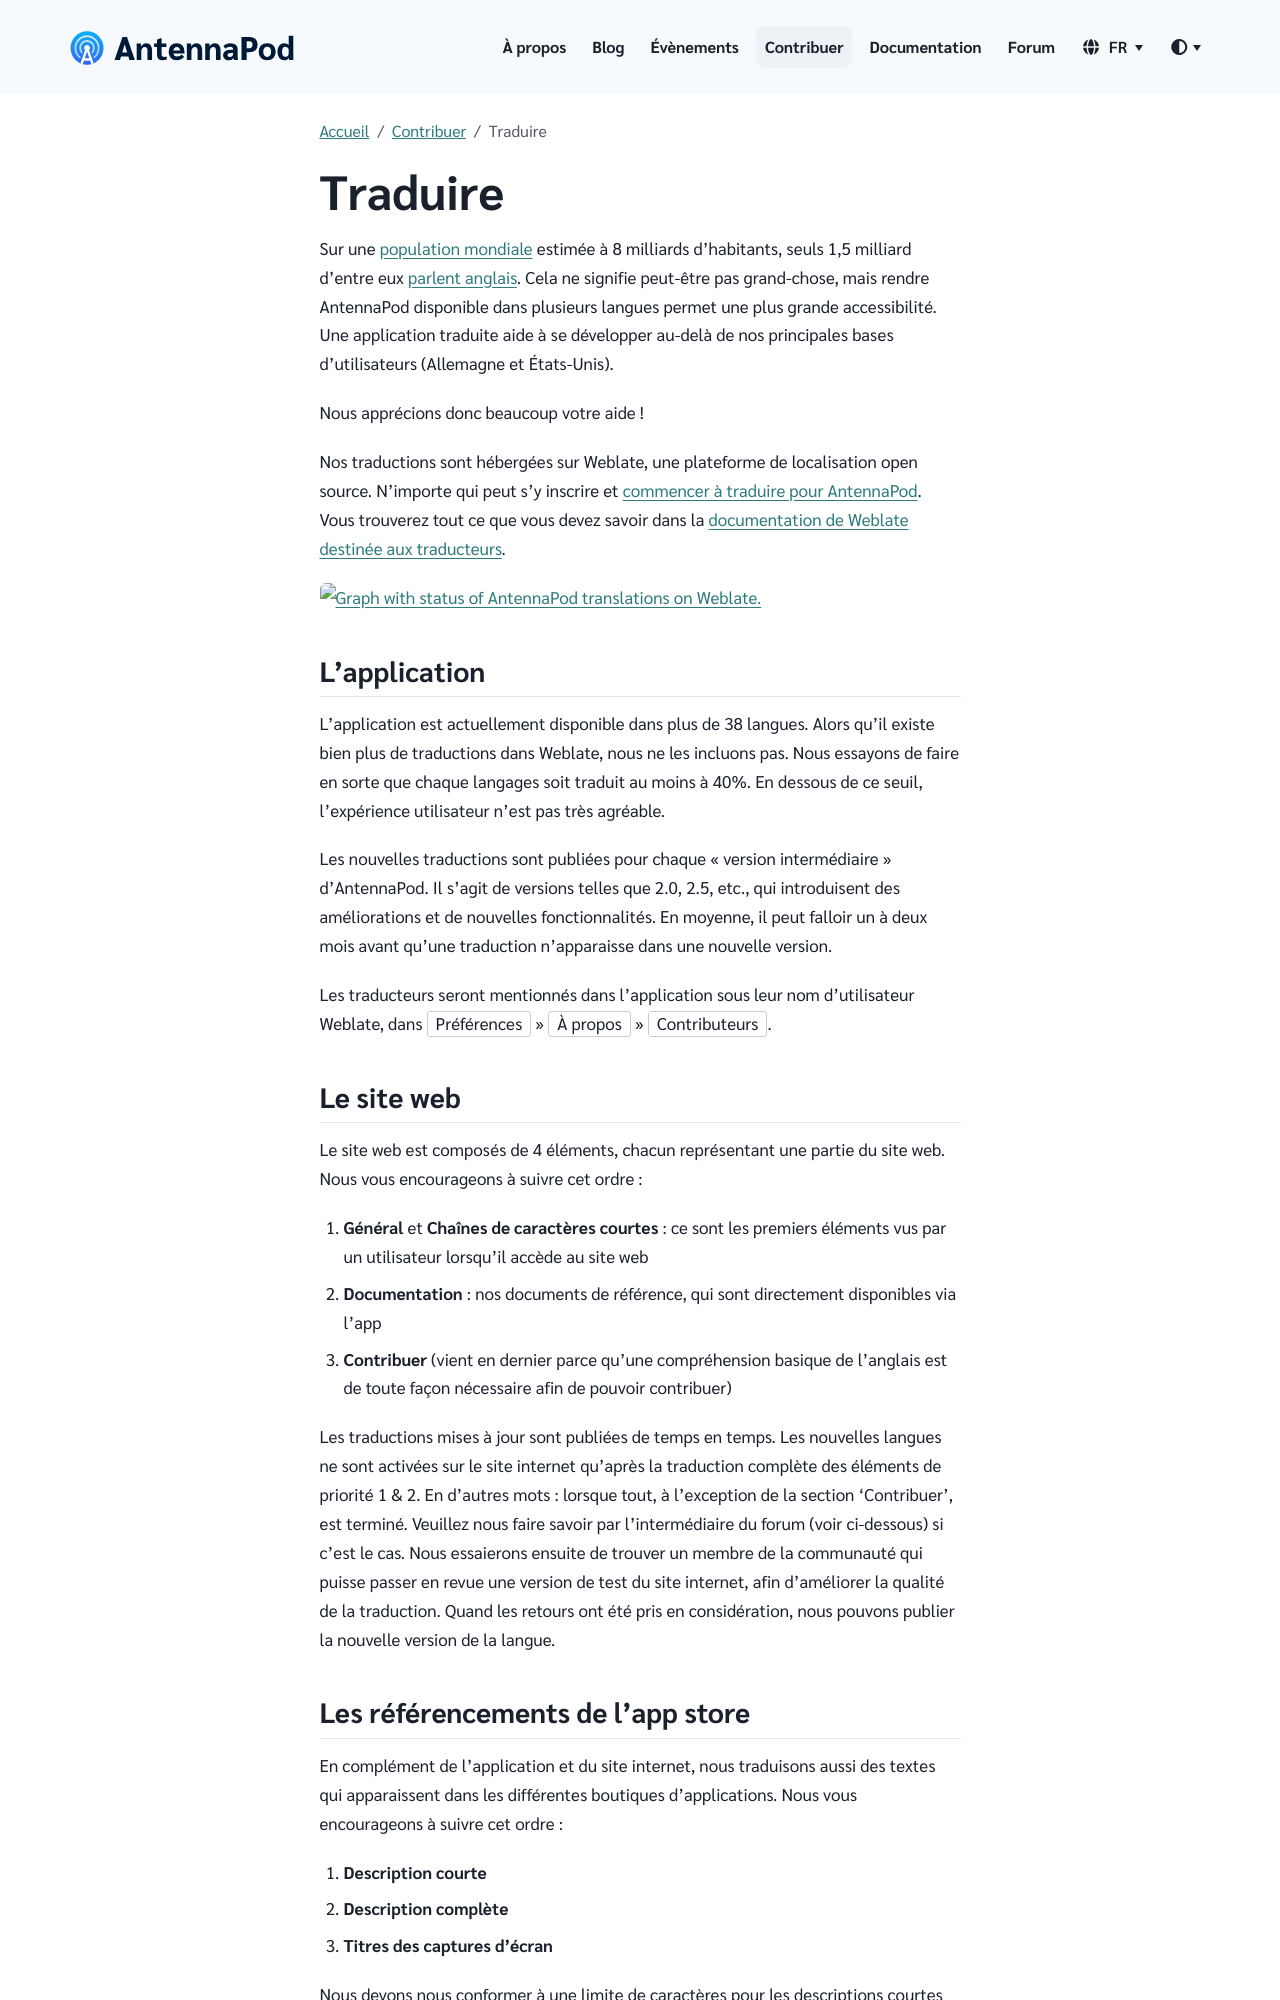

repository: AntennaPod/antennapod.github.io · page: fr/contribute/translate.html · generator: jekyll

Sur une [population mondiale](https://en.wikipedia.org/wiki/World_population) estimée à 8 milliards d'habitants, seuls 1,5 milliard d'entre eux [parlent anglais](https://www.ethnologue.com/insights/ethnologue200/). Cela ne signifie peut-être pas grand-chose, mais rendre AntennaPod disponible dans plusieurs langues permet une plus grande accessibilité. Une application traduite aide à se développer au-delà de nos principales bases d'utilisateurs (Allemagne et États-Unis).

Nous apprécions donc beaucoup votre aide !

Nos traductions sont hébergées sur Weblate, une plateforme de localisation open source. N'importe qui peut s'y inscrire et [commencer à traduire pour AntennaPod](https://hosted.weblate.org/projects/antennapod). Vous trouverez tout ce que vous devez savoir dans la [documentation de Weblate destinée aux traducteurs](https://docs.weblate.org/en/latest/user/translating.html){:target="_blank"}.

{% capture img-translationstatus %} {% include image.html alt="


       Graph with status of AntennaPod translations on Weblate.
    
       "

loc="https://hosted.weblate.org/widget/antennapod" file="horizontal-auto.svg" width="100%" islink = true %} {% endcapture %}

<object data="https://hosted.weblate.org/widget/antennapod/horizontal-auto.svg" type="image/svg+xml" width="100%" height="auto" crossorigin="anonymous">
<a href="https://hosted.weblate.org/engage/antennapod/" target="_blank">{{- img-translationstatus | strip -}}</a>
</object>## L'application

L'application est actuellement disponible dans plus de 38 langues. Alors qu'il existe bien plus de traductions dans Weblate, nous ne les incluons pas. Nous essayons de faire en sorte que chaque langages soit traduit au moins à 40%. En dessous de ce seuil, l’expérience utilisateur n'est pas très agréable.

Les nouvelles traductions sont publiées pour chaque « version intermédiaire » d'AntennaPod. Il s'agit de versions telles que 2.0, 2.5, etc., qui introduisent des améliorations et de nouvelles fonctionnalités. En moyenne, il peut falloir un à deux mois avant qu'une traduction n'apparaisse dans une nouvelle version.

Les traducteurs seront mentionnés dans l'application sous leur nom d'utilisateur Weblate, dans `Préférences` » `À propos` » `Contributeurs`.
